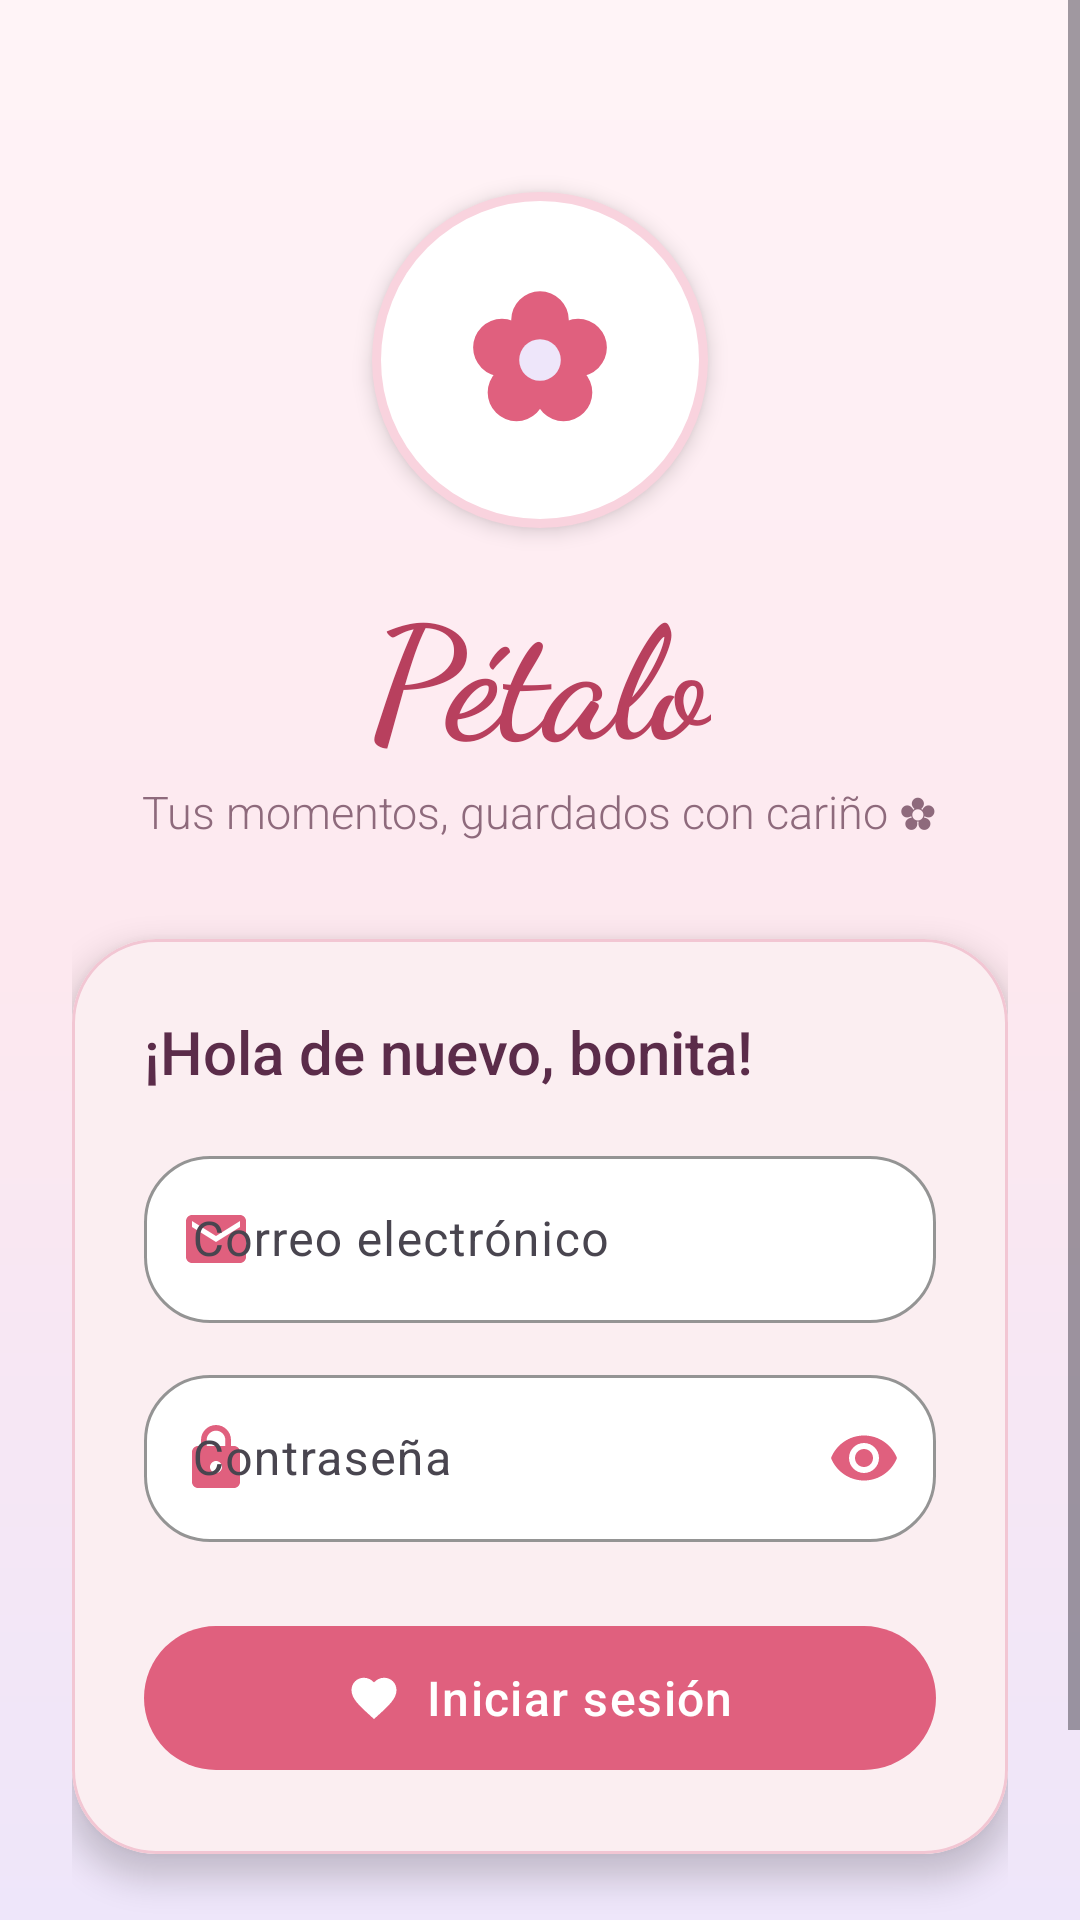

This screen was rendered from an Android layout file. Write that file and the resources it references.
<!-- AndroidManifest.xml: application theme Theme.Petalo -->
<!-- res/layout/activity_login.xml -->
<?xml version="1.0" encoding="utf-8"?>
<ScrollView xmlns:android="http://schemas.android.com/apk/res/android"
    xmlns:app="http://schemas.android.com/apk/res-auto"
    android:layout_width="match_parent"
    android:layout_height="match_parent"
    android:background="@drawable/bg_degradado"
    android:fillViewport="true">

    <LinearLayout
        android:layout_width="match_parent"
        android:layout_height="wrap_content"
        android:gravity="center_horizontal"
        android:orientation="vertical"
        android:padding="24dp">

        <FrameLayout
            android:layout_width="112dp"
            android:layout_height="112dp"
            android:layout_marginTop="40dp"
            android:background="@drawable/bg_circulo_blanco"
            android:elevation="4dp">

            <ImageView
                android:layout_width="64dp"
                android:layout_height="64dp"
                android:layout_gravity="center"
                android:contentDescription="@null"
                android:src="@drawable/ic_flor" />
        </FrameLayout>

        <TextView
            style="@style/Petalo.Titulo"
            android:layout_width="wrap_content"
            android:layout_height="wrap_content"
            android:layout_marginTop="12dp"
            android:text="@string/app_name"
            android:textSize="52sp" />

        <TextView
            style="@style/Petalo.Subtitulo"
            android:layout_width="wrap_content"
            android:layout_height="wrap_content"
            android:text="@string/lema" />

        <com.google.android.material.card.MaterialCardView
            android:layout_width="match_parent"
            android:layout_height="wrap_content"
            android:layout_marginTop="32dp"
            app:cardBackgroundColor="@color/blanco"
            app:cardCornerRadius="28dp"
            app:cardElevation="6dp"
            app:strokeColor="@color/borde"
            app:strokeWidth="1dp">

            <LinearLayout
                android:layout_width="match_parent"
                android:layout_height="wrap_content"
                android:orientation="vertical"
                android:padding="24dp">

                <TextView
                    android:layout_width="wrap_content"
                    android:layout_height="wrap_content"
                    android:layout_marginBottom="16dp"
                    android:fontFamily="sans-serif-medium"
                    android:text="@string/bienvenida"
                    android:textColor="@color/ciruela"
                    android:textSize="20sp" />

                <com.google.android.material.textfield.TextInputLayout
                    android:id="@+id/tilCorreo"
                    android:layout_width="match_parent"
                    android:layout_height="wrap_content"
                    android:hint="@string/correo"
                    app:startIconDrawable="@drawable/ic_correo">

                    <com.google.android.material.textfield.TextInputEditText
                        android:id="@+id/etCorreo"
                        android:layout_width="match_parent"
                        android:layout_height="wrap_content"
                        android:inputType="textEmailAddress"
                        android:maxLines="1" />
                </com.google.android.material.textfield.TextInputLayout>

                <com.google.android.material.textfield.TextInputLayout
                    android:id="@+id/tilContrasena"
                    android:layout_width="match_parent"
                    android:layout_height="wrap_content"
                    android:layout_marginTop="12dp"
                    android:hint="@string/contrasena"
                    app:endIconMode="password_toggle"
                    app:startIconDrawable="@drawable/ic_candado">

                    <com.google.android.material.textfield.TextInputEditText
                        android:id="@+id/etContrasena"
                        android:layout_width="match_parent"
                        android:layout_height="wrap_content"
                        android:imeOptions="actionDone"
                        android:inputType="textPassword"
                        android:maxLines="1" />
                </com.google.android.material.textfield.TextInputLayout>

                <com.google.android.material.button.MaterialButton
                    android:id="@+id/btnEntrar"
                    android:layout_width="match_parent"
                    android:layout_height="wrap_content"
                    android:layout_marginTop="24dp"
                    android:text="@string/iniciar_sesion"
                    app:icon="@drawable/ic_corazon"
                    app:iconGravity="textStart"
                    app:iconTint="@color/blanco" />
            </LinearLayout>
        </com.google.android.material.card.MaterialCardView>

        <TextView
            android:id="@+id/tvIrRegistro"
            android:layout_width="wrap_content"
            android:layout_height="wrap_content"
            android:layout_marginTop="24dp"
            android:background="?attr/selectableItemBackground"
            android:padding="12dp"
            android:text="@string/sin_cuenta"
            android:textColor="@color/rosa_oscuro"
            android:textSize="15sp" />
    </LinearLayout>
</ScrollView>
<!-- resources referenced by this layout -->
<resources>
  <color name="blanco">#FFFFFF</color>
  <color name="borde">#F2C6D3</color>
  <color name="ciruela">#5B2C4A</color>
  <color name="rosa_oscuro">#B8405E</color>
  <!-- drawable bg_circulo_blanco (drawable) -->
  <shape xmlns:android="http://schemas.android.com/apk/res/android" android:shape="oval">
      <solid android:color="#FFFFFF" />
      <stroke android:width="3dp" android:color="#F9D3DE" />
  </shape>
  <!-- drawable bg_degradado (drawable) -->
  <shape xmlns:android="http://schemas.android.com/apk/res/android">
      <gradient android:angle="270" android:startColor="#FFF4F7" android:centerColor="#FDE8EF" android:endColor="#EEE6FA" />
  </shape>
  <!-- drawable ic_candado (drawable) -->
  <vector xmlns:android="http://schemas.android.com/apk/res/android"
      android:width="24dp" android:height="24dp"
      android:viewportWidth="24" android:viewportHeight="24">
      <path android:fillColor="@color/rosa_principal" android:pathData="M18,8h-1V6c0,-2.76 -2.24,-5 -5,-5S7,3.24 7,6v2H6c-1.1,0 -2,0.9 -2,2v10c0,1.1 0.9,2 2,2h12c1.1,0 2,-0.9 2,-2V10c0,-1.1 -0.9,-2 -2,-2zM12,17c-1.1,0 -2,-0.9 -2,-2s0.9,-2 2,-2 2,0.9 2,2 -0.9,2 -2,2zM15.1,8H8.9V6c0,-1.71 1.39,-3.1 3.1,-3.1 1.71,0 3.1,1.39 3.1,3.1v2z" />
  </vector>
  <!-- drawable ic_corazon (drawable) -->
  <vector xmlns:android="http://schemas.android.com/apk/res/android"
      android:width="24dp" android:height="24dp"
      android:viewportWidth="24" android:viewportHeight="24">
      <path android:fillColor="@color/rosa_principal" android:pathData="M12,21.35l-1.45,-1.32C5.4,15.36 2,12.28 2,8.5 2,5.42 4.42,3 7.5,3c1.74,0 3.41,0.81 4.5,2.09C13.09,3.81 14.76,3 16.5,3 19.58,3 22,5.42 22,8.5c0,3.78 -3.4,6.86 -8.55,11.54L12,21.35z" />
  </vector>
  <!-- drawable ic_correo (drawable) -->
  <vector xmlns:android="http://schemas.android.com/apk/res/android"
      android:width="24dp" android:height="24dp"
      android:viewportWidth="24" android:viewportHeight="24">
      <path android:fillColor="@color/rosa_principal" android:pathData="M20,4H4c-1.1,0 -1.99,0.9 -1.99,2L2,18c0,1.1 0.9,2 2,2h16c1.1,0 2,-0.9 2,-2V6c0,-1.1 -0.9,-2 -2,-2zM20,8l-8,5 -8,-5V6l8,5 8,-5v2z" />
  </vector>
  <string name="app_name">Pétalo</string>
  <string name="bienvenida">¡Hola de nuevo, bonita!</string>
  <string name="contrasena">Contraseña</string>
  <string name="correo">Correo electrónico</string>
  <string name="iniciar_sesion">Iniciar sesión</string>
  <string name="lema">Tus momentos, guardados con cariño ✿</string>
  <string name="sin_cuenta">¿Aún no tienes cuenta? <b>Regístrate</b></string>
  <style name="Petalo.Subtitulo" parent="">
          <item name="android:fontFamily">sans-serif-light</item>
          <item name="android:textColor">@color/texto_suave</item>
          <item name="android:textSize">15sp</item>
      </style>
  <style name="Petalo.Titulo" parent="">
          <item name="android:fontFamily">cursive</item>
          <item name="android:textStyle">bold</item>
          <item name="android:textColor">@color/rosa_oscuro</item>
          <item name="android:textSize">40sp</item>
      </style>
  <color name="rosa_principal">#E0607E</color>
  <color name="lavanda_claro">#EEE6FA</color>
  <color name="texto_suave">#8E6A7C</color>
  <color name="rosa_claro">#F9D3DE</color>
  <color name="lavanda">#C8B4E6</color>
  <color name="rosa_niebla">#FFF4F7</color>
  <style name="Petalo.Boton" parent="Widget.Material3.Button">
          <item name="cornerRadius">26dp</item>
          <item name="android:minHeight">56dp</item>
          <item name="android:textSize">16sp</item>
          <item name="android:letterSpacing">0.03</item>
          <item name="android:textAllCaps">false</item>
      </style>
</resources>
